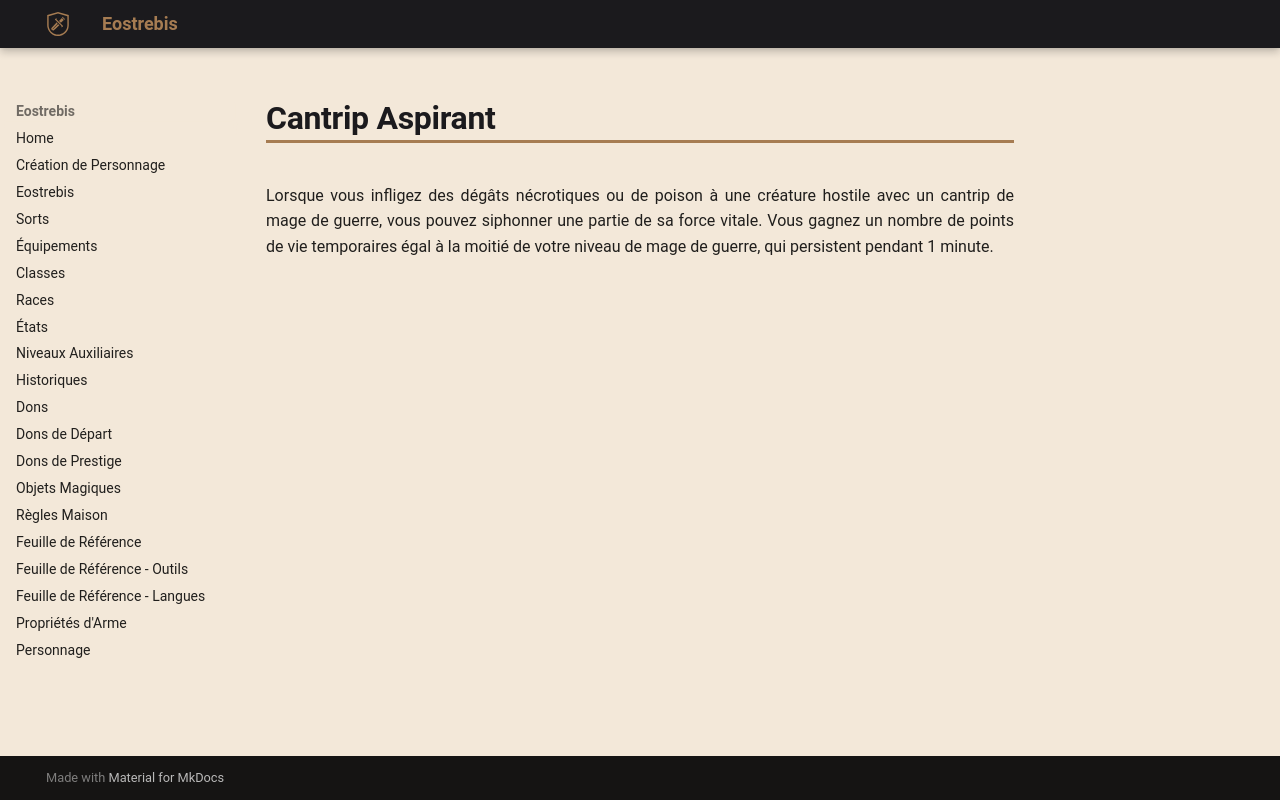

repository: Eostrebis/5e.VF · page: classes/Mage de Guerre/Tours/Cantrip Aspirant/index.html · generator: mkdocs

---
writing_status: finished
---
Lorsque vous infligez des dégâts nécrotiques ou de poison à une créature hostile avec un cantrip de mage de guerre, vous pouvez siphonner une partie de sa force vitale. Vous gagnez un nombre de points de vie temporaires égal à la moitié de votre niveau de mage de guerre, qui persistent pendant 1 minute.
